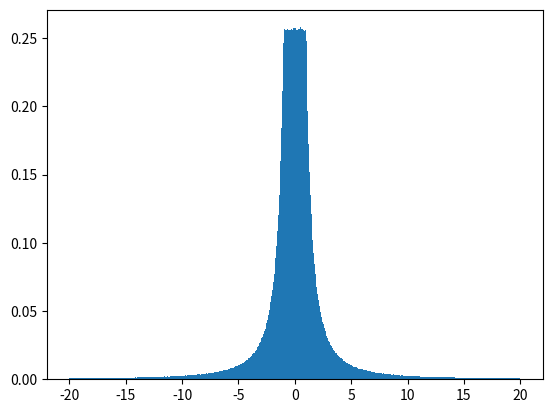

This figure's Python source:
import numpy as np 
import matplotlib.pyplot as plt


def inv_cdf(y):
    u = np.zeros(y.shape[0])
    idx1 =  y<=1/4
    u[idx1] =  -1/(4*y[idx1])
    idx2 = (y>1/4) & (y<=3/4)
    u[idx2] = 4*y[idx2]-2
    idx3 = y>3/4
    u[idx3] = 1/(4*(1-y[idx3]))
    return u 

def gen_data(n):
    data = np.random.random(n)
    return inv_cdf(data)


if __name__ == "__main__":
    N = 10000000
    d = gen_data(N)
    plt.hist(d[(d>-20)&(d<20)],bins = 1000,density = True)
    plt.show()
